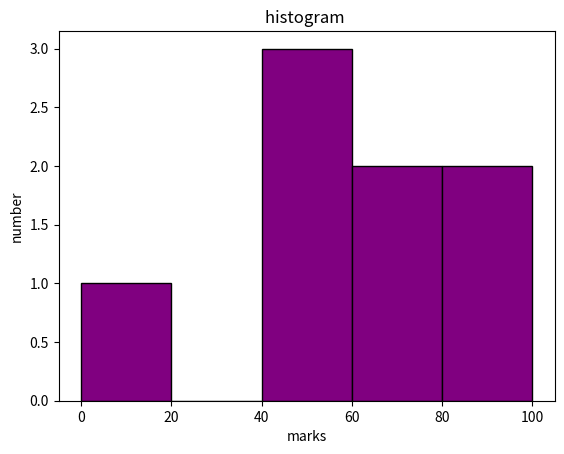

Generate this figure with matplotlib:
import matplotlib.pyplot as plt
marks=[45,50,67,56,76,89,9,83]
plt.hist(marks,bins=[0,20,40,60,80,100],color='purple',edgecolor='black')
plt.title("histogram ")
plt.xlabel("marks")
plt.ylabel("number")
plt.show()